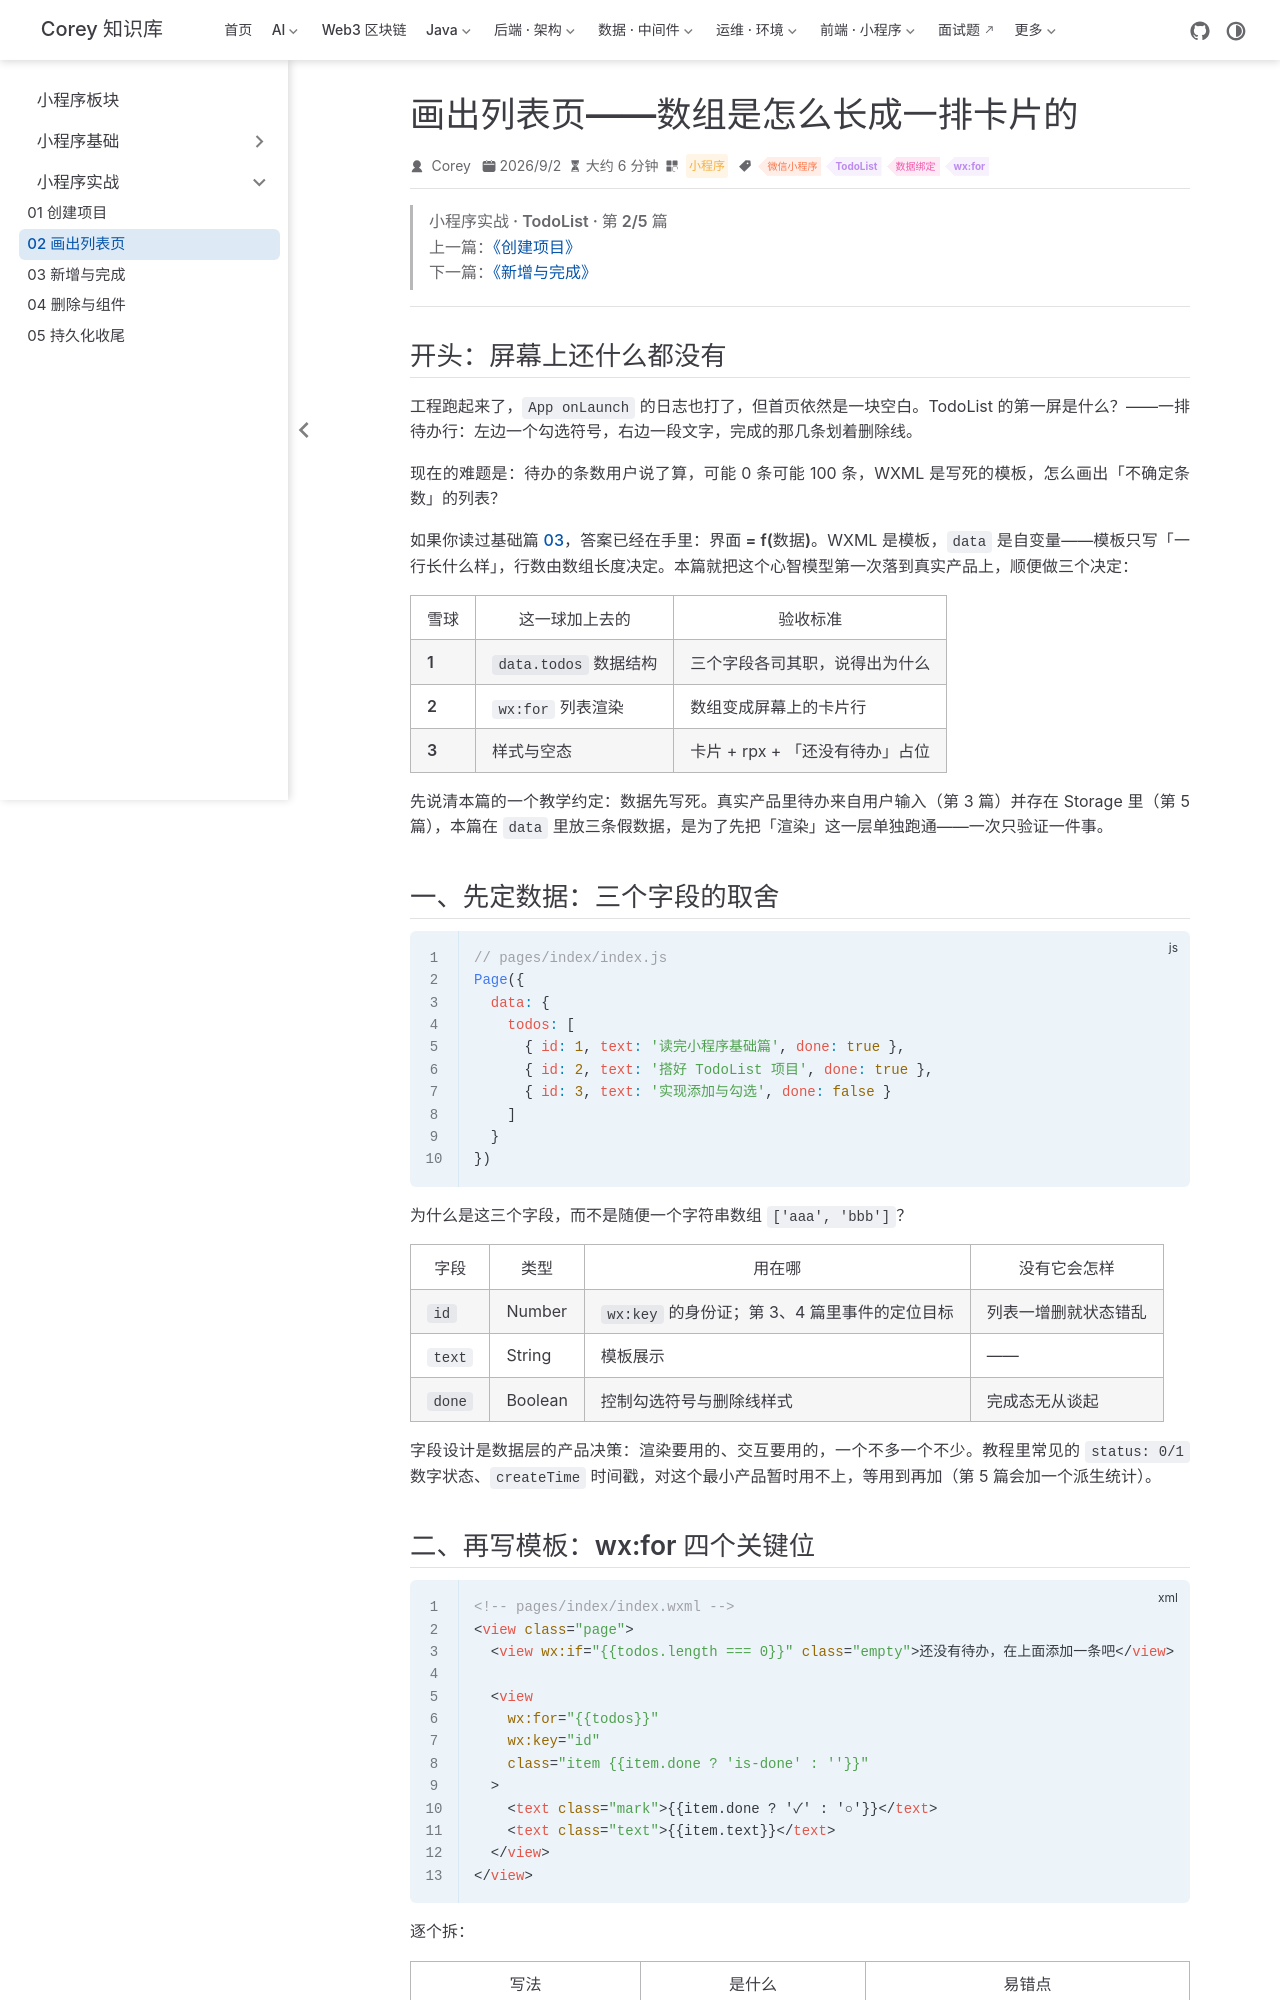

repository: code-corey/code-corey.github.io · page: 微信小程序/practice/td-02-list-page.html · generator: jekyll

---
title: 画出列表页——数组是怎么长成一排卡片的
sidebarGroup: 小程序实战
shortTitle: "02 画出列表页"
order: 2
date: 2026-09-02T00:00:00.000Z
category: 小程序
tag:
  - 微信小程序
  - TodoList
  - 数据绑定
  - wx:for
description: 首页还空着，本篇让它第一次「看起来像个应用」：在 data 里设计 todos 数组的三个字段，用 wx:for / wx:key 把数组渲染成卡片列表，配 rpx 样式与空态占位。全程以「界面 = f(数据)」为主线，最后用 automator 注入数据实录证明改数组界面就变。
---

> **小程序实战 · TodoList · 第 2/5 篇**  
> 上一篇：[《创建项目》](/微信小程序/practice/td-01-create-project)  
> 下一篇：[《新增与完成》](/微信小程序/practice/td-03-add-toggle)

---

## 开头：屏幕上还什么都没有

工程跑起来了，`App onLaunch` 的日志也打了，但首页依然是一块空白。TodoList 的第一屏是什么？——**一排待办行**：左边一个勾选符号，右边一段文字，完成的那几条划着删除线。

现在的难题是：待办的条数用户说了算，可能 0 条可能 100 条，WXML 是写死的模板，怎么画出「不确定条数」的列表？

如果你读过基础篇 [03](/微信小程序/basics/mp-03-page-files-databinding)，答案已经在手里：**界面 = f(数据)**。WXML 是模板，`data` 是自变量——模板只写「一行长什么样」，行数由数组长度决定。本篇就把这个心智模型第一次落到真实产品上，顺便做三个决定：

| 雪球 | 这一球加上去的 | 验收标准 |
|------|----------------|----------|
| **1** | `data.todos` 数据结构 | 三个字段各司其职，说得出为什么 |
| **2** | `wx:for` 列表渲染 | 数组变成屏幕上的卡片行 |
| **3** | 样式与空态 | 卡片 + rpx + 「还没有待办」占位 |

先说清本篇的一个教学约定：**数据先写死**。真实产品里待办来自用户输入（第 3 篇）并存在 Storage 里（第 5 篇），本篇在 `data` 里放三条假数据，是为了先把「渲染」这一层单独跑通——一次只验证一件事。

## 一、先定数据：三个字段的取舍

```js
// pages/index/index.js
Page({
  data: {
    todos: [
      { id: 1, text: '读完小程序基础篇', done: true },
      { id: 2, text: '搭好 TodoList 项目', done: true },
      { id: 3, text: '实现添加与勾选', done: false }
    ]
  }
})
```

为什么是这三个字段，而不是随便一个字符串数组 `['aaa', 'bbb']`？

| 字段 | 类型 | 用在哪 | 没有它会怎样 |
|------|------|--------|--------------|
| `id` | Number | `wx:key` 的身份证；第 3、4 篇里事件的定位目标 | 列表一增删就状态错乱 |
| `text` | String | 模板展示 | —— |
| `done` | Boolean | 控制勾选符号与删除线样式 | 完成态无从谈起 |

字段设计是数据层的产品决策：**渲染要用的、交互要用的，一个不多一个不少**。教程里常见的 `status: 0/1` 数字状态、`createTime` 时间戳，对这个最小产品暂时用不上，等用到再加（第 5 篇会加一个派生统计）。
